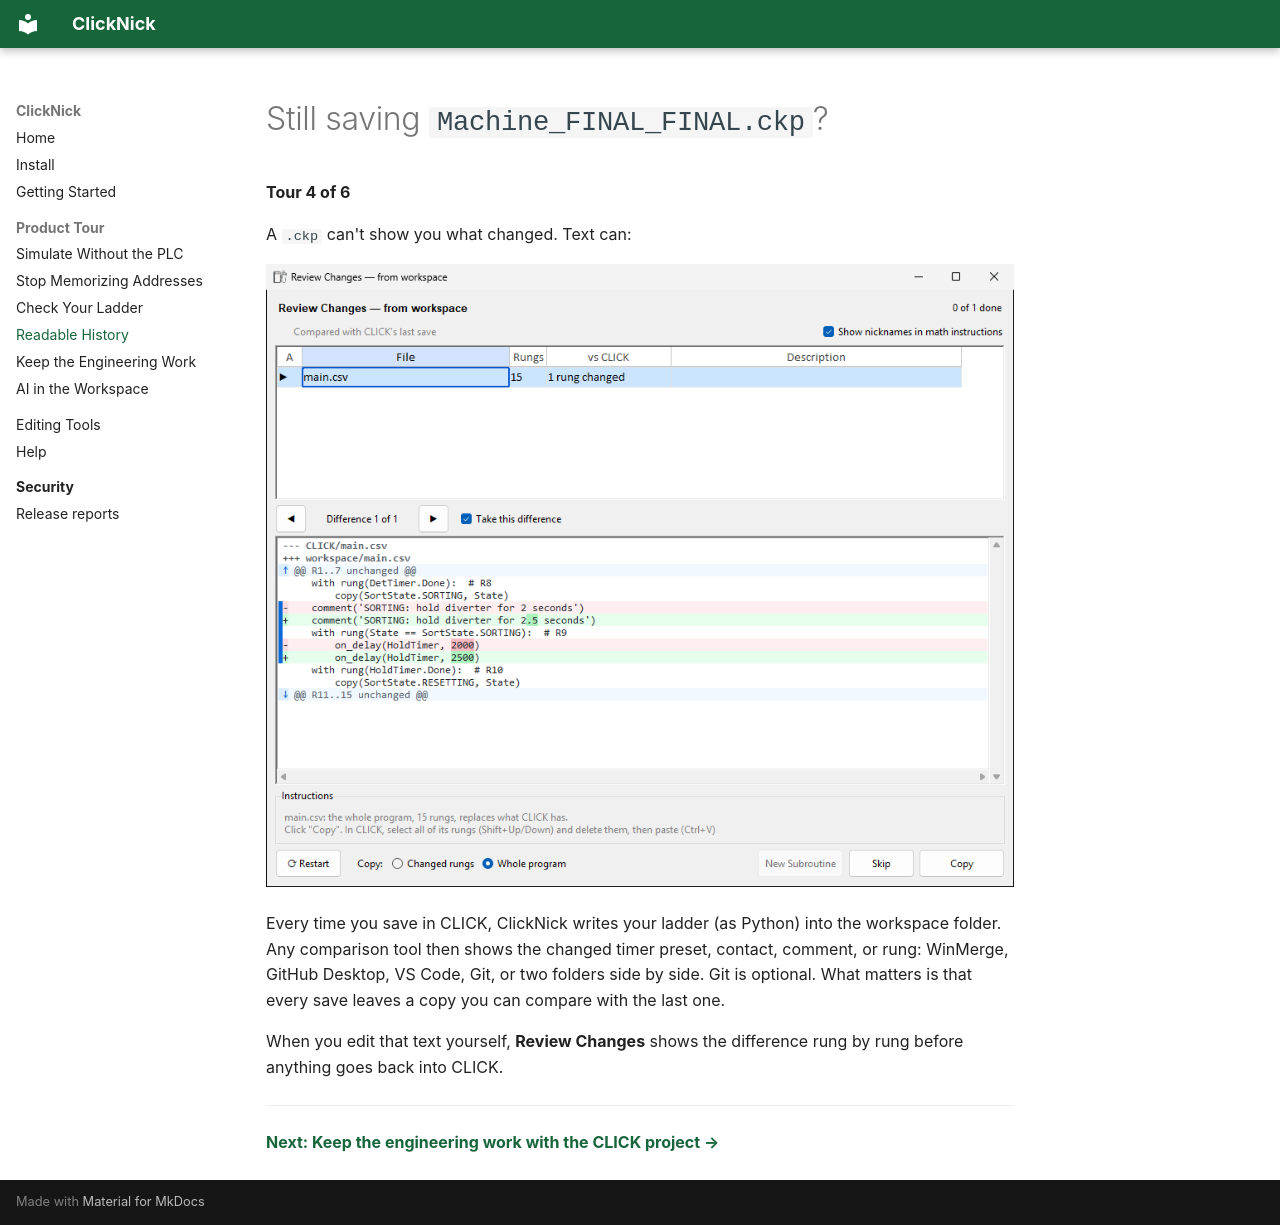

repository: ssweber/clicknick · page: tour/readable-history/index.html · generator: mkdocs

# Still saving `Machine_FINAL_FINAL.ckp`?

**Tour 4 of 6**

A `.ckp` can't show you what changed. Text can:

![Review Changes showing a timer preset changed from 2 to 2.5 seconds in the workspace, compared with CLICK's last save](../assets/review-changes.png)

Every time you save in CLICK, ClickNick writes your ladder (as Python) into the workspace folder. Any comparison tool then shows the changed timer preset, contact, comment, or rung: WinMerge, GitHub Desktop, VS Code, Git, or two folders side by side. Git is optional. What matters is that every save leaves a copy you can compare with the last one.

When you edit that text yourself, **Review Changes** shows the difference rung by rung before anything goes back into CLICK.

---

**[Next: Keep the engineering work with the CLICK project →](engineering-workspace.md)**
